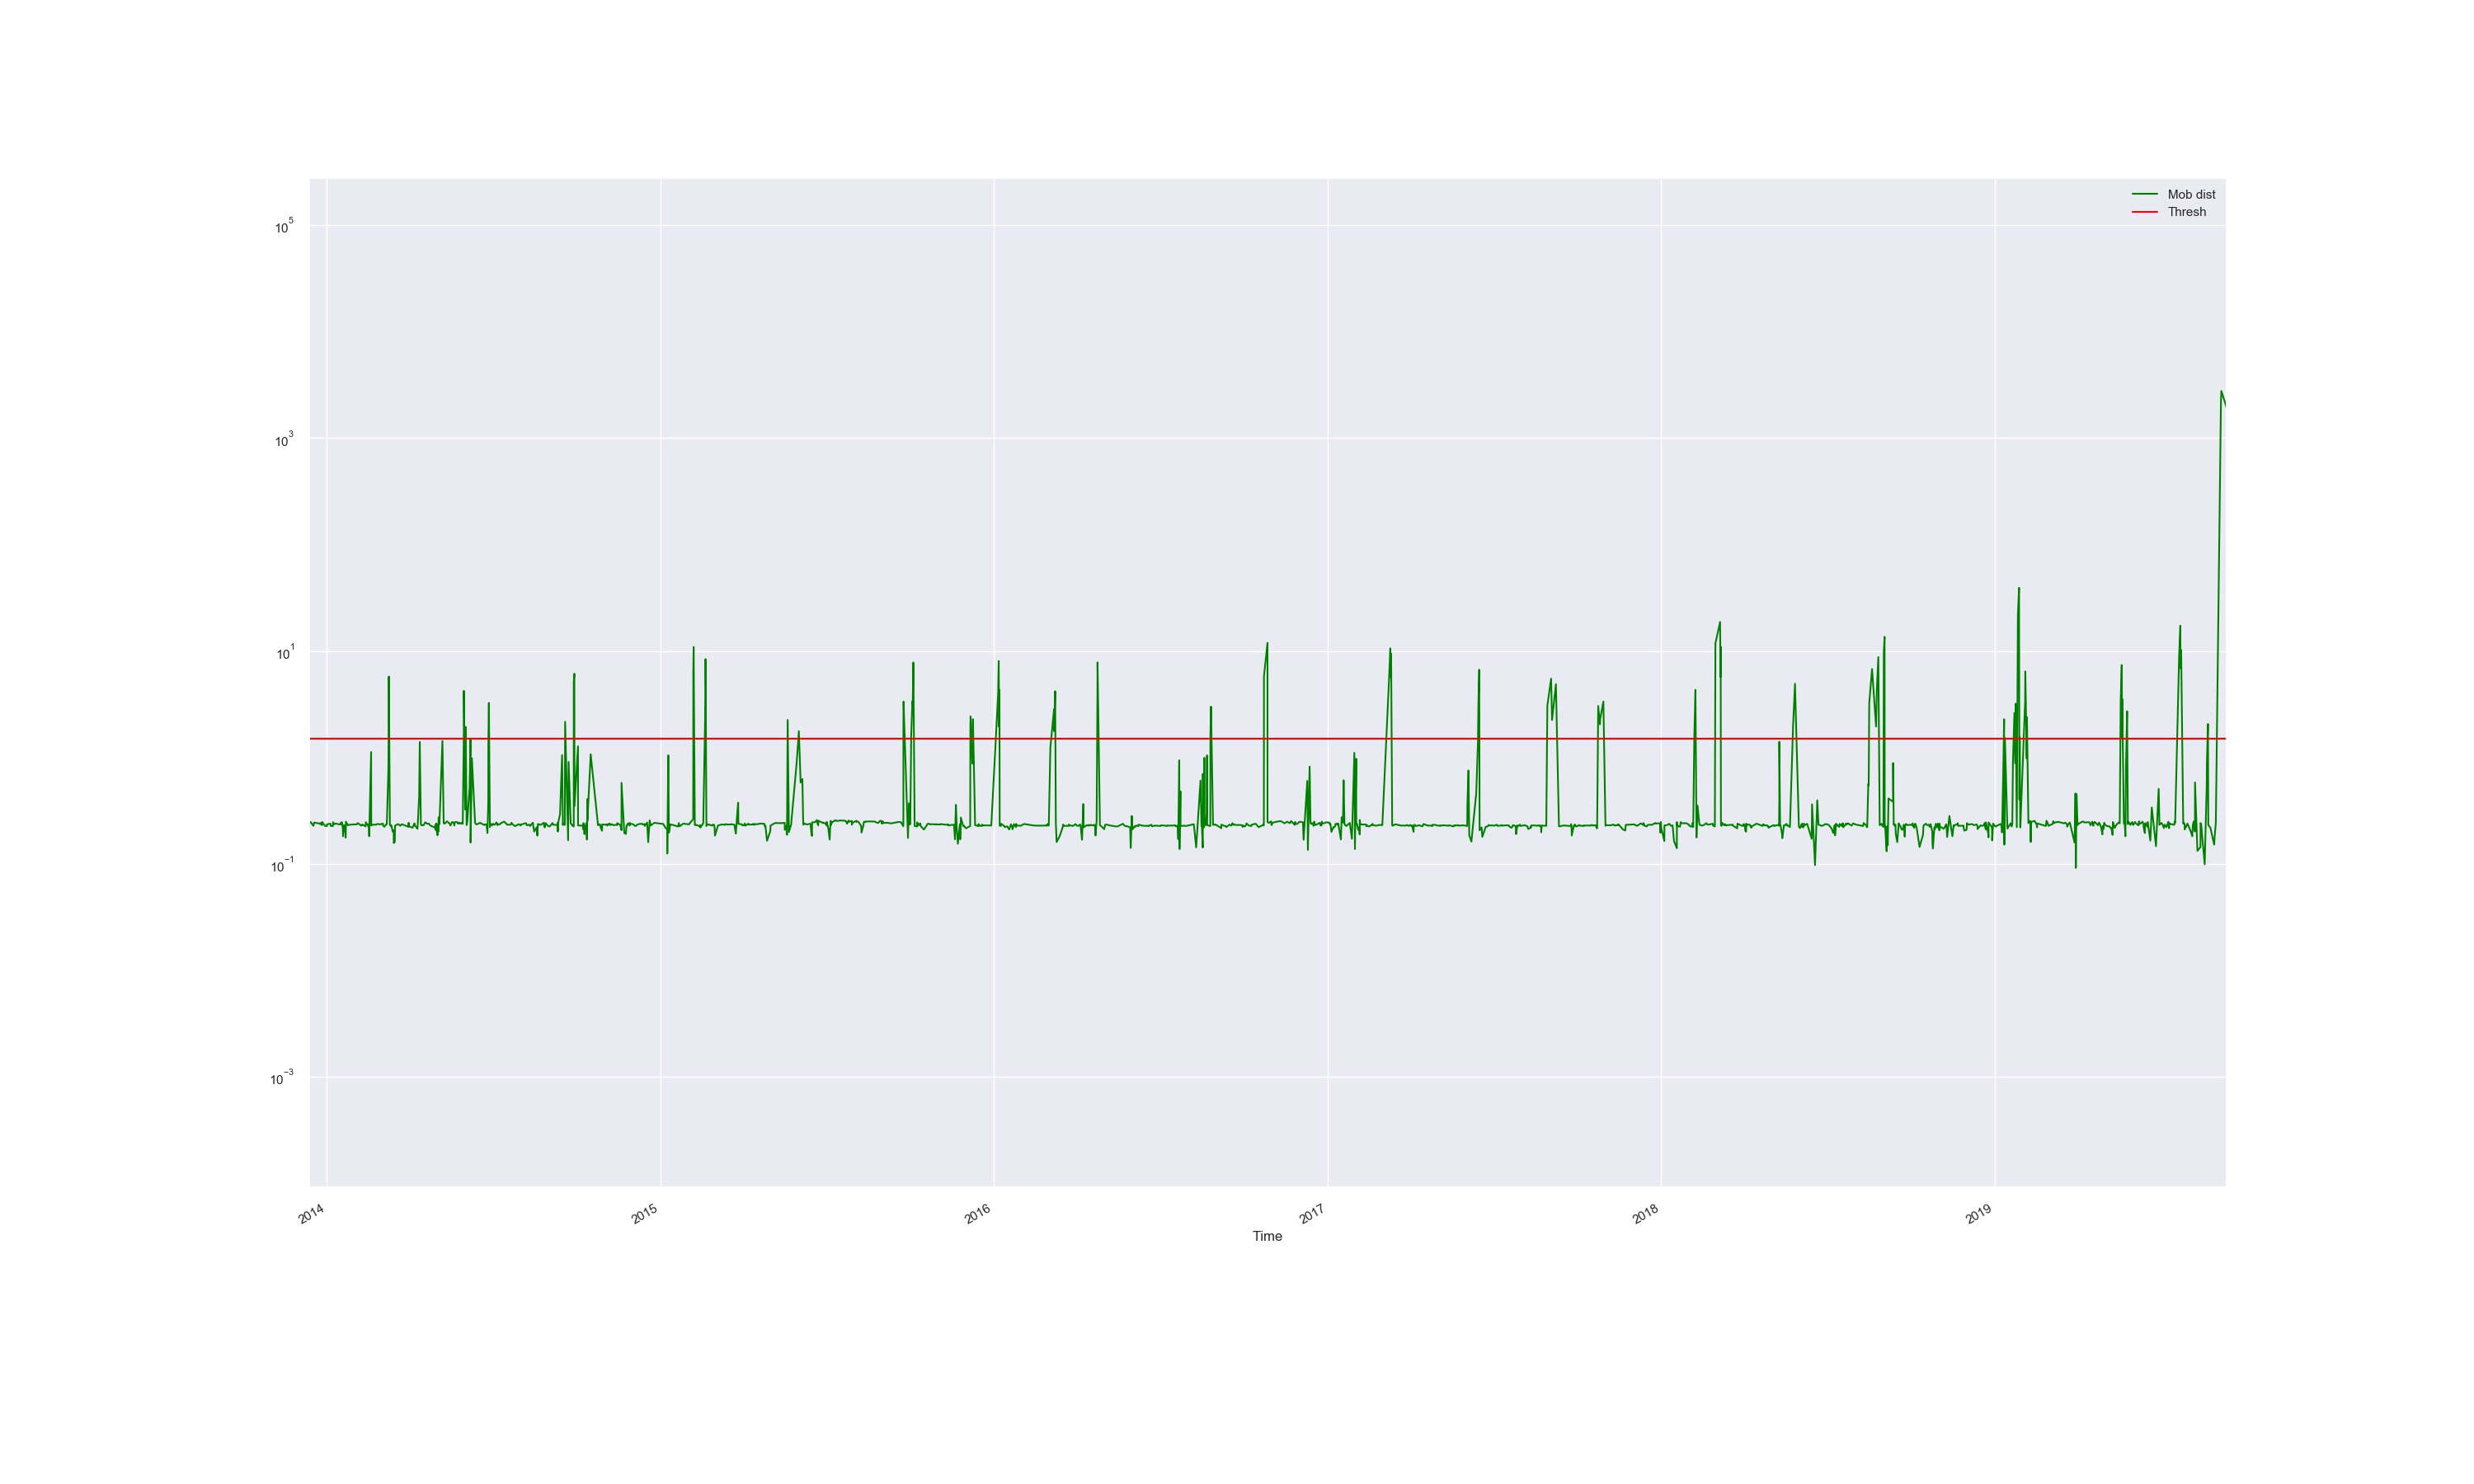

Data behind this chart, as committed beside it:
Time, Mob dist, Thresh, Anomaly
2013-12-12 19:49:34, 0.2255, 1.498, False
2013-12-13 02:41:13, 0.2452, 1.498, False
2013-12-14 16:26:05, 0.246, 1.498, False
2013-12-16 05:03:22, 0.2352, 1.498, False
2013-12-17 05:38:29, 0.2275, 1.498, False
2013-12-17 14:40:12, 0.2295, 1.498, False
2013-12-18 03:38:21, 0.244, 1.498, False
2013-12-19 12:10:30, 0.2428, 1.498, False
2013-12-22 02:38:47, 0.2406, 1.498, False
2013-12-23 15:46:49, 0.2397, 1.498, False
2013-12-24 22:14:35, 0.2356, 1.498, False
2013-12-24 22:42:16, 0.241, 1.498, False
2013-12-25 22:13:59, 0.2419, 1.498, False
2013-12-26 17:39:03, 0.231, 1.498, False
2013-12-27 01:35:10, 0.2471, 1.498, False
2013-12-29 18:52:02, 0.2281, 1.498, False
2014-01-01 02:34:23, 0.2255, 1.498, False
2014-01-01 07:09:31, 0.2351, 1.498, False
2014-01-04 22:26:50, 0.2384, 1.498, False
2014-01-05 10:55:05, 0.2272, 1.498, False
2014-01-07 16:45:32, 0.2257, 1.498, False
2014-01-07 21:48:03, 0.246, 1.498, False
2014-01-08 04:09:40, 0.2431, 1.498, False
2014-01-09 00:46:51, 0.235, 1.498, False
2014-01-10 11:09:32, 0.239, 1.498, False
2014-01-15 08:21:16, 0.2342, 1.498, False
2014-01-16 05:49:12, 0.2353, 1.498, False
2014-01-16 12:25:39, 0.2408, 1.498, False
2014-01-16 21:04:06, 0.2357, 1.498, False
2014-01-16 21:30:07, 0.2457, 1.498, False
2014-01-17 02:20:42, 0.2363, 1.498, False
2014-01-17 15:19:23, 0.2449, 1.498, False
2014-01-18 12:47:17, 0.2178, 1.498, False
2014-01-18 19:45:21, 0.1813, 1.498, False
2014-01-19 22:01:06, 0.231, 1.498, False
2014-01-21 10:31:01, 0.1957, 1.498, False
2014-01-21 15:37:09, 0.1759, 1.498, False
2014-01-21 20:53:21, 0.207, 1.498, False
2014-01-21 22:06:43, 0.2489, 1.498, False
2014-01-24 04:06:19, 0.2296, 1.498, False
2014-01-24 17:35:47, 0.2316, 1.498, False
2014-01-29 22:59:46, 0.2347, 1.498, False
2014-02-02 19:41:35, 0.2344, 1.498, False
2014-02-02 22:08:18, 0.2361, 1.498, False
2014-02-03 23:59:50, 0.2413, 1.498, False
2014-02-06 12:33:42, 0.2326, 1.498, False
2014-02-07 18:16:09, 0.2285, 1.498, False
2014-02-08 17:52:32, 0.2313, 1.498, False
2014-02-08 21:05:32, 0.2345, 1.498, False
2014-02-12 11:01:33, 0.2245, 1.498, False
2014-02-12 18:28:51, 0.2462, 1.498, False
2014-02-15 22:12:52, 0.2223, 1.498, False
2014-02-16 00:16:11, 0.2362, 1.498, False
2014-02-16 11:01:40, 0.1814, 1.498, False
2014-02-18 13:37:26, 1.124, 1.498, False
2014-02-18 17:00:34, 0.2289, 1.498, False
2014-02-20 04:05:13, 0.2323, 1.498, False
2014-02-21 10:40:57, 0.2333, 1.498, False
2014-02-24 06:21:10, 0.2334, 1.498, False
2014-02-25 13:52:30, 0.2377, 1.498, False
... 1,438 more rows
